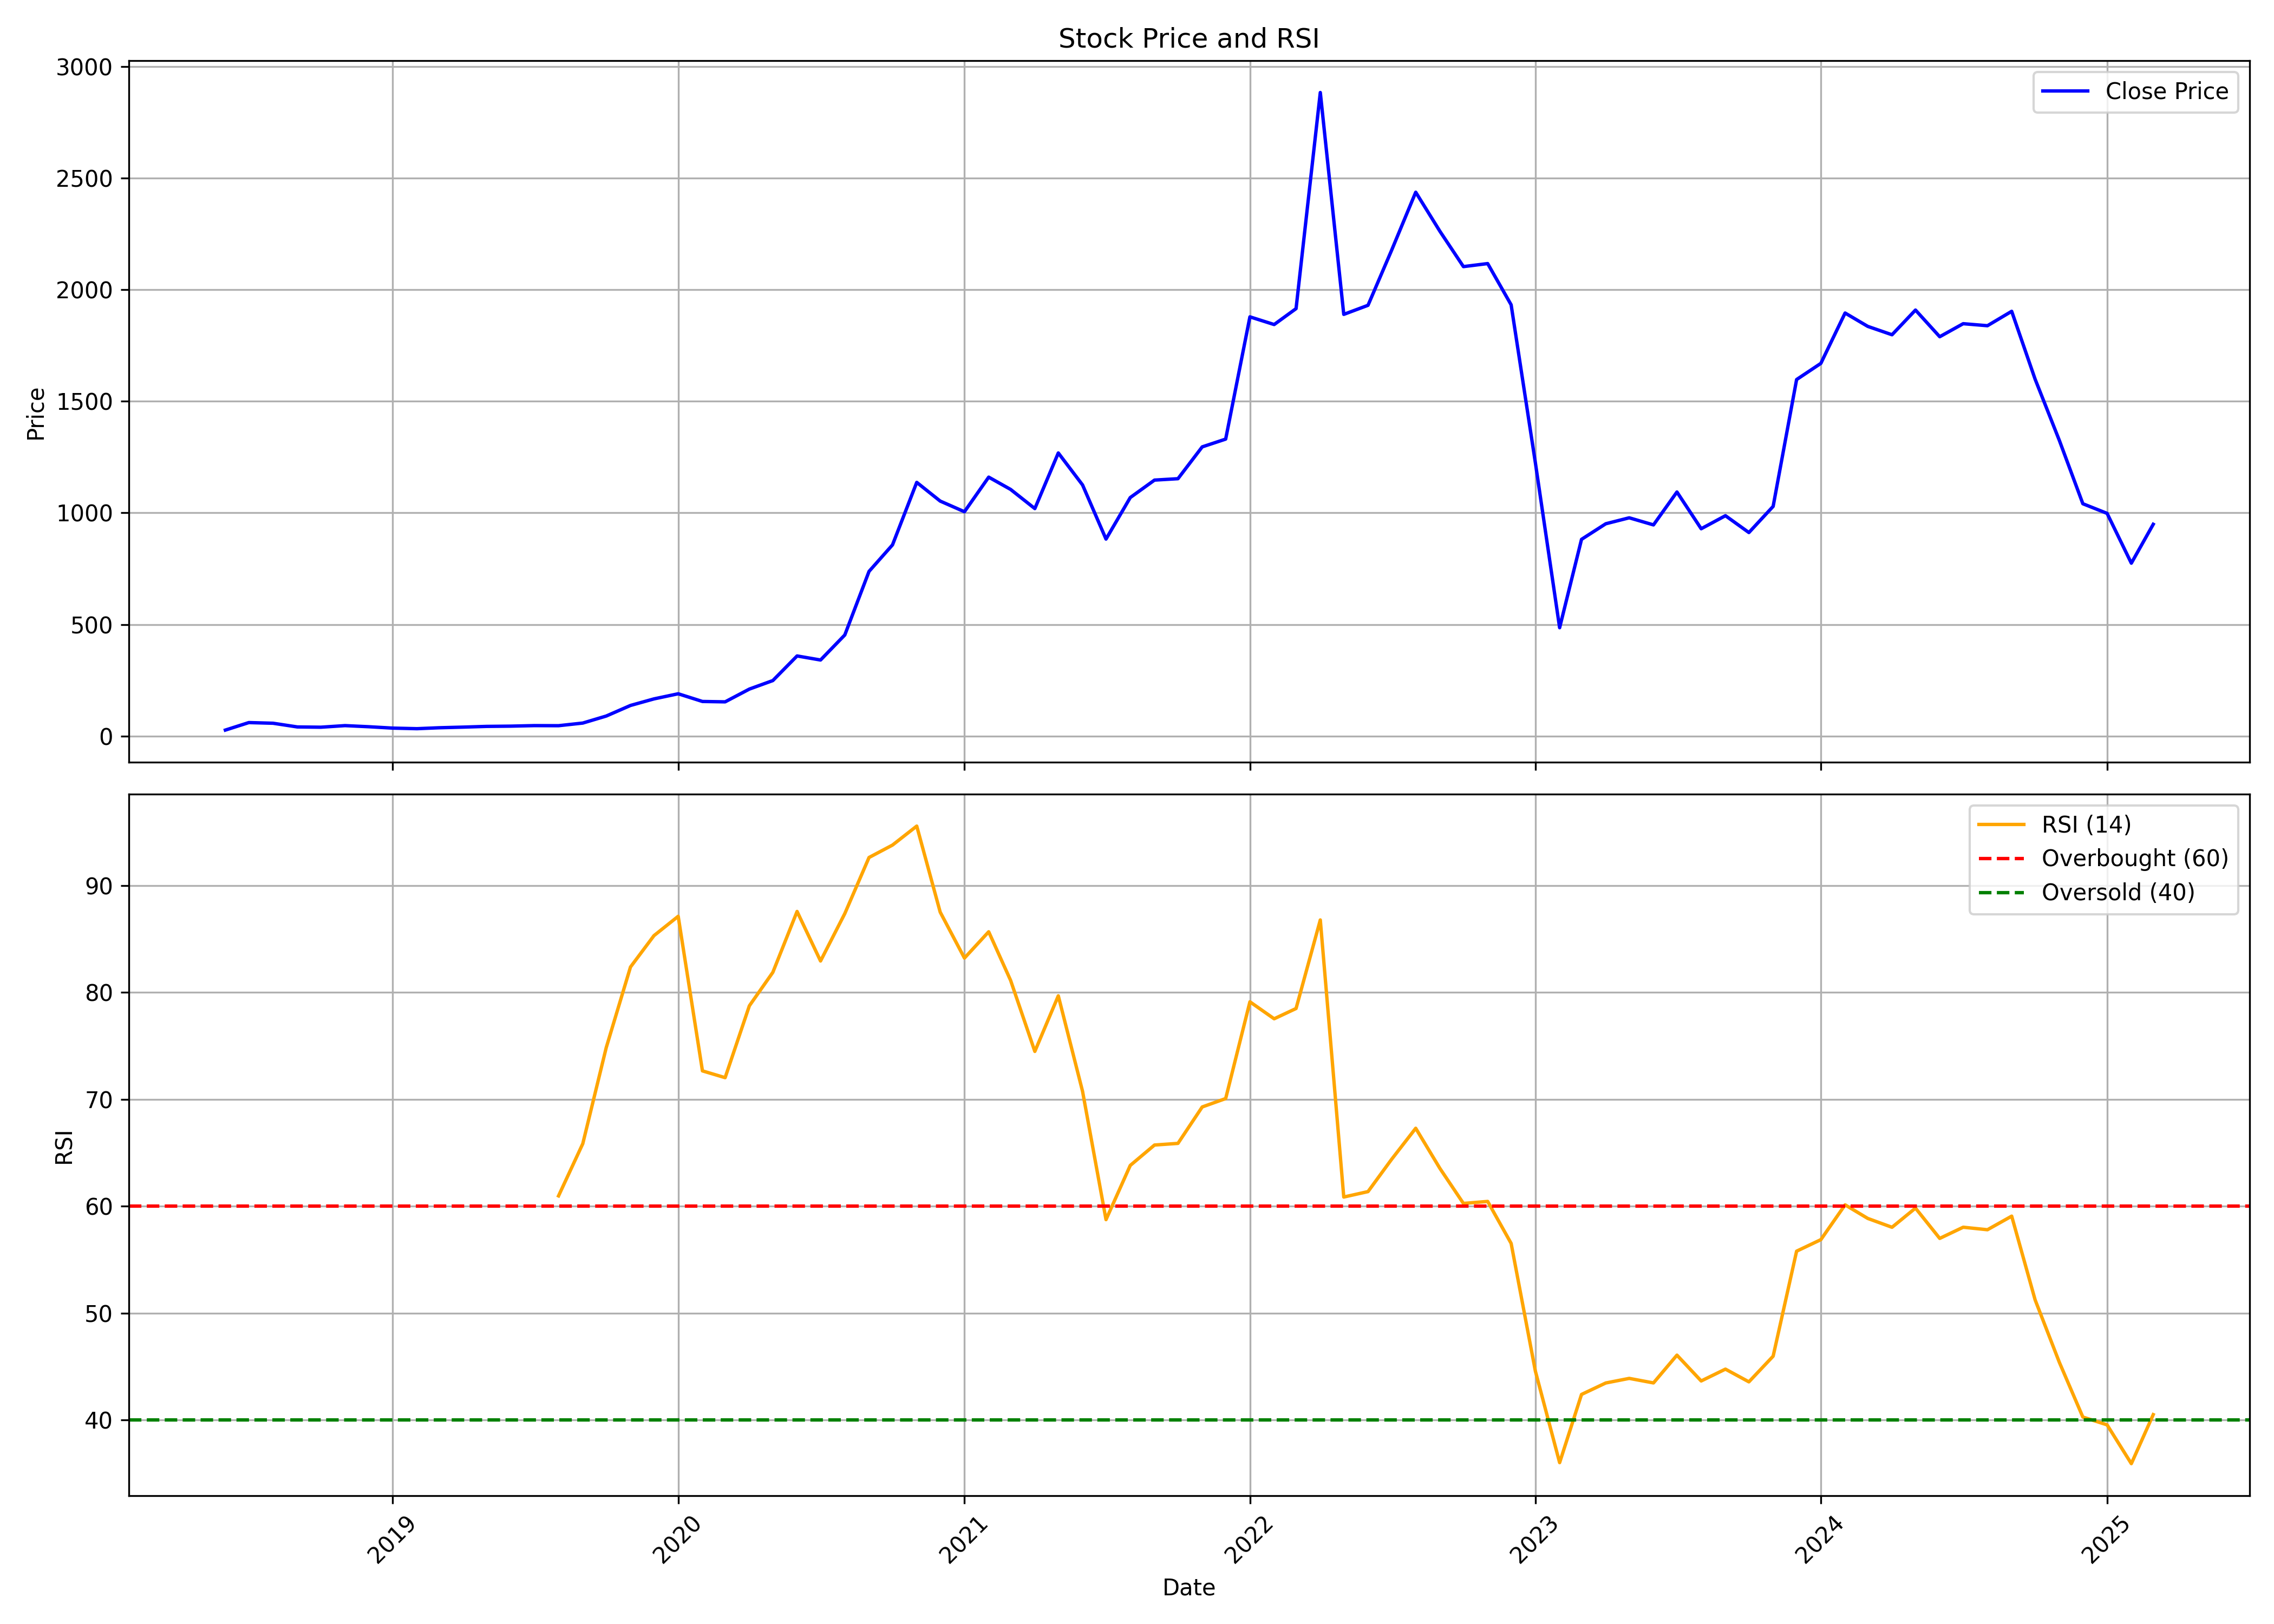

Source data for this figure (header and first rows):
, date, symbol, open, high, low, close, volume, rsi
0, 2018-06-01, ADANIGREEN, 30.0, 33.05, 24.75, 26.8, 17698561, 
1, 2018-07-01, ADANIGREEN, 27.2, 60.4, 22.8, 60.4, 36011730, 
2, 2018-08-01, ADANIGREEN, 62.7, 73.3, 53.25, 57.4, 22028527, 
3, 2018-09-01, ADANIGREEN, 57.8, 58.6, 40.85, 40.85, 7750453, 
4, 2018-10-01, ADANIGREEN, 38.85, 40.75, 29.1, 39.65, 21753388, 
5, 2018-11-01, ADANIGREEN, 38.3, 50.25, 38.0, 46.75, 16212193, 
6, 2018-12-01, ADANIGREEN, 47.0, 47.75, 39.8, 41.85, 9219733, 
7, 2019-01-01, ADANIGREEN, 41.85, 42.5, 31.6, 35.6, 6399360, 
8, 2019-02-01, ADANIGREEN, 36.4, 37.8, 30.15, 33.05, 8491679, 
9, 2019-03-01, ADANIGREEN, 33.1, 41.6, 33.1, 37.15, 18327953, 
10, 2019-04-01, ADANIGREEN, 37.55, 48.05, 35.7, 40.05, 30789787, 
11, 2019-05-01, ADANIGREEN, 40.05, 47.4, 35.6, 43.3, 25380522, 
12, 2019-06-01, ADANIGREEN, 43.55, 46.15, 38.6, 44.4, 15040273, 
13, 2019-07-01, ADANIGREEN, 44.95, 54.0, 43.25, 46.8, 44683078, 
14, 2019-08-01, ADANIGREEN, 46.0, 49.4, 42.5, 46.4, 11340559, 60.97
15, 2019-09-01, ADANIGREEN, 46.4, 61.45, 43.5, 58.25, 30284267, 65.85
16, 2019-10-01, ADANIGREEN, 58.75, 93.1, 55.0, 89.7, 67047157, 74.84
17, 2019-11-01, ADANIGREEN, 90.25, 138.8, 83.6, 137.1, 55832608, 82.38
18, 2019-12-01, ADANIGREEN, 138.0, 166.4, 118.6, 166.4, 38162036, 85.31
19, 2020-01-01, ADANIGREEN, 169.4, 243.8, 168.1, 189.4, 51919812, 87.12
20, 2020-02-01, ADANIGREEN, 192.8, 221.6, 154.9, 154.9, 30169905, 72.66
21, 2020-03-01, ADANIGREEN, 156.6, 163.0, 111.9, 153.2, 16710882, 72.03
22, 2020-04-01, ADANIGREEN, 155.5, 212.9, 150.4, 210.4, 8683098, 78.75
23, 2020-05-01, ADANIGREEN, 210.4, 251.7, 199.9, 248.6, 10092364, 81.88
24, 2020-06-01, ADANIGREEN, 253.9, 486.8, 251.5, 358.9, 39434728, 87.57
25, 2020-07-01, ADANIGREEN, 341, 424.9, 305.6, 340.6, 34938590, 82.94
26, 2020-08-01, ADANIGREEN, 342.0, 497.3, 335.6, 452.8, 24305957, 87.37
27, 2020-09-01, ADANIGREEN, 454.1, 749.8, 454.1, 737.6, 57073872, 92.62
28, 2020-10-01, ADANIGREEN, 754.0, 856.4, 660.0, 856.4, 16781917, 93.78
29, 2020-11-01, ADANIGREEN, 860.0, 1220, 812.0, 1136, 96550861, 95.55
30, 2020-12-01, ADANIGREEN, 1134, 1160, 971.0, 1053, 19309539, 87.51
31, 2021-01-01, ADANIGREEN, 1080, 1114, 900.1, 1005, 19632430, 83.21
32, 2021-02-01, ADANIGREEN, 1018, 1210, 1006, 1160, 57440697, 85.67
33, 2021-03-01, ADANIGREEN, 1170, 1340, 1081, 1105, 12668027, 81.13
34, 2021-04-01, ADANIGREEN, 1105, 1224, 1008, 1019, 9194362, 74.48
35, 2021-05-01, ADANIGREEN, 1015, 1390, 990.0, 1268, 18086585, 79.68
36, 2021-06-01, ADANIGREEN, 1270, 1323, 1014, 1125, 32812451, 70.75
37, 2021-07-01, ADANIGREEN, 1125, 1128, 875.0, 882.3, 3756658, 58.75
38, 2021-08-01, ADANIGREEN, 882.4, 1100, 874.8, 1068, 44922409, 63.82
39, 2021-09-01, ADANIGREEN, 1075, 1220, 1059, 1147, 33672706, 65.73
40, 2021-10-01, ADANIGREEN, 1148, 1265, 1106, 1153, 5817688, 65.88
41, 2021-11-01, ADANIGREEN, 1155, 1429, 1136, 1295, 35694519, 69.29
42, 2021-12-01, ADANIGREEN, 1235, 1475, 1235, 1330, 15734838, 70.08
43, 2022-01-01, ADANIGREEN, 1340, 1987, 1337, 1878, 14651563, 79.12
44, 2022-02-01, ADANIGREEN, 1928, 2125, 1780, 1843, 13872006, 77.53
45, 2022-03-01, ADANIGREEN, 1843, 2040, 1751, 1915, 15523996, 78.5
46, 2022-04-01, ADANIGREEN, 1936, 3050, 1907, 2883, 46549880, 86.78
47, 2022-05-01, ADANIGREEN, 2860, 2955, 1833, 1889, 34823835, 60.87
48, 2022-06-01, ADANIGREEN, 1829, 1988, 1650, 1930, 44339022, 61.37
49, 2022-07-01, ADANIGREEN, 1928, 2384, 1860, 2175, 68459213, 64.38
50, 2022-08-01, ADANIGREEN, 2190, 2572, 2070, 2436, 48272541, 67.3
51, 2022-09-01, ADANIGREEN, 2432, 2447, 1986, 2261, 38566810, 63.53
52, 2022-10-01, ADANIGREEN, 2264, 2289, 1763, 2103, 33582335, 60.27
53, 2022-11-01, ADANIGREEN, 2108, 2259, 1975, 2116, 17521621, 60.46
54, 2022-12-01, ADANIGREEN, 2132, 2148, 1755, 1932, 14335008, 56.53
55, 2023-01-01, ADANIGREEN, 1934, 2185, 1081, 1224, 57327691, 44.58
56, 2023-02-01, ADANIGREEN, 1279, 1285, 439.1, 485.3, 73624012, 36.03
57, 2023-03-01, ADANIGREEN, 509.0, 1074, 501.9, 881.2, 73484729, 42.41
58, 2023-04-01, ADANIGREEN, 884.8, 991.3, 795.6, 951.0, 39082146, 43.48
59, 2023-05-01, ADANIGREEN, 951.0, 1038, 818.6, 977.7, 53194554, 43.91
... 22 more rows
